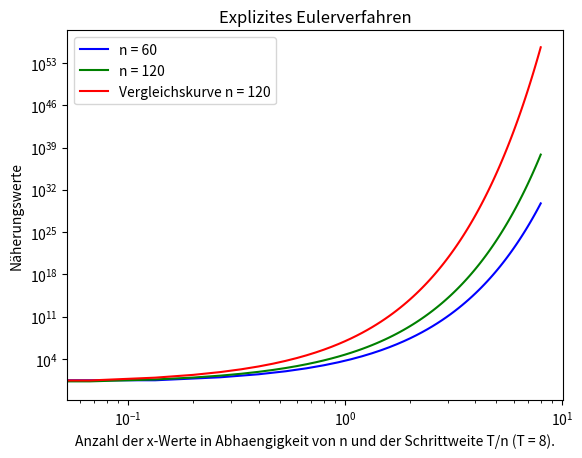
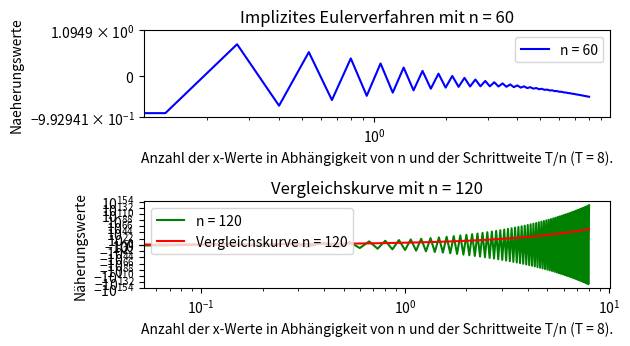
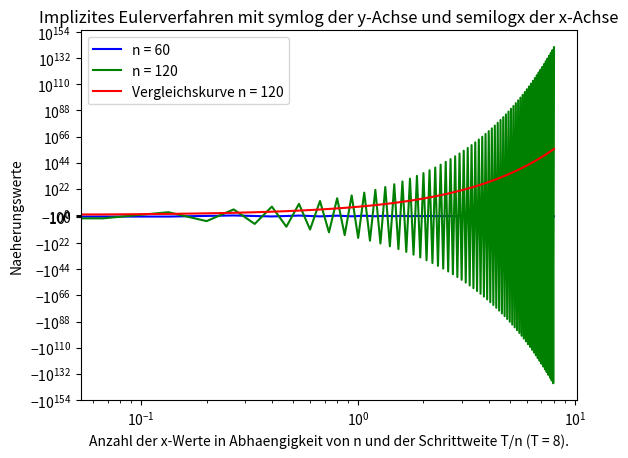

These charts were generated, in order, by the following Python code:
from matplotlib import pyplot as plt
from scipy import special
from enum import IntEnum, Enum

import math
import numpy as np

def _get_Schrittweite(T, n):
    return (T / n)

def _get_test_fkt(f, list):

    result = []

    for i in list:
        x = i[0]
        result.append((x, f(x)))

    return result

# Aufgabenteil a)
def explicitEuler(A, f, x0, T, n):
    """
        Löst ein AWP mittels des expliziten Euler-Verfahrens aus der VL:
        x_{k + 1} = x_k + τ(λx_k + f(t_k)),  mit k= 0,...,n - 1

        Parameter:
        @param A:   λ = A
        @type A:    int
        @param f:   Funktion fuer das Eulerverfahren: x'(t) = λx(t) + f(t)
        @param x0:  Startwert
        @type x0:   int ? float
        @param T:   Schrittweite τ := T / n
        @type T:    float
        @param n:   Anzahl der Euler-Auswertungen (Notwendig für T)
        @type n:    int

        @rtype:     [tupel] 
        @return:    Gibt eine Liste von Vektoren aller Iterierten als x ∈ ℝ^{n + 1} 
                    (inklusive Startwert) zurück
    """

    # Liste mit Startwert
    result = [(0,x0)]

    h = _get_Schrittweite(T, n)

    for i in range(0, n):
        tk = result[i][0]
        xk = result[i][1]
        result.append(((tk + h), (xk + h * (A * xk + f(tk)))))

    return result

# TODO
# Zur Vorgehensweise: Die gegebene Funktion aus dem Skript (3.38) Seite 29 
# muss nach x_{k+1} aufgelöst werden. Für n=60 sieht der Näherungsgraf so aus, 
# wie auf dem Bild im Skript, aber für n=120 ist es sehr abenteuerlich und mit 
# loglog oder semilogy gar nicht richtig darzustellen. Ich nehme an, der Graf sieht ähnlich wie für n=60 aus...
# Aufgabenteil b)
def implicitEuler(A, f, x0, T, n):
    """
        Loest ein AWP mittels des impliziten Euler-Verfahrens aus der VL:
        x_{k + 1} = x_k + τ (λx_{k + 1} + f(t_{k + 1})),  mit k= 0,...,n - 1

        Um x_{k+1} in Abhängigkeit von x_{k+1} berechnen zu können, muss
        die Gleichung nach x_{k+1} aufgelöst werden

        => x_{k+1} = (x_k + tau ⋅ f(t_{k + 1})) / (1 - τ ⋅ λ)

        Parameter:
        @param A:   λ = A
        @type A:    int
        @param f:   Funktion über die Iteriert wird: x'(t) = λx(t) + f(t)
        @param x0:  Startwert
        @type x0:   int ? float
        @param T:   Schrittweite τ := T / n
        @type T:    float
        @param n:   Anzahl der Euler-Auswertungen (Notwendig für T)
        @type n:    int


        @rtype:     [tupel] 
        @return:    Gibt eine Liste von Vektoren aller Iterierten als x ∈ ℝ^{n + 1} 
                    (inklusive Startwert) zurueck in der Form (t,x) 
                    mit t = Wert auf x-Achse und x = Wert auf y-Achse
    """

    # Liste mit Startwert
    result = [(0,x0)]

    h = _get_Schrittweite(T, n)

    for i in range(n):
        tk = result[i][0] + h
        xk = result[i][1]
        result.append((tk, (xk + h * f(tk)) / (1 - h * A)))

    return result

# Aufgabenteil c)
def make_plot(A, f, x0, T, n, color, method_type, plot_position):
    """
        Erstellt Plots nach bestimmten Bedingungen

        Parameter:
        @param A:       λ = A
        @type A:        int
        @param f:       Funktion über die Iteriert wird: x'(t) = λx(t) + f(t)
        @param x0:      Startwert
        @type x0:       int ? float
        @param T:       Schrittweite τ := T / n
        @type T:        float
        @param n:       Anzahl der Euler-Auswertungen (Notwendig für T)
        @type n:        int
        @param c:       Farbe für den entsprechenden Grafen
        @type c:        string
        @param method:  EXPLICIT fuer explicit, IMPLICIT fuer implicit
        @type method:   MethodType
        @param sp:      Position des Plots
        @type sp:       PlotPosition
    """

    if method_type == MethodType.EXPLICIT:
        plotlist = explicitEuler(A, f, x0, T, n)

        plt.loglog(*zip(*plotlist), color, label='n = %i' % n)

        if n == 120:
            test = _get_test_fkt(testFkt, plotlist)
            plt.loglog(*zip(*test), '-r', label='Vergleichskurve n = %i' % n)

        plt.xlabel('Anzahl der x-Werte in Abhaengigkeit von n und der Schrittweite T/n (T = %i).' % T)
        plt.ylabel('Näherungswerte')
        plt.title('Explizites Eulerverfahren')

    if plot_position == PlotPosition.NONE and method_type == MethodType.IMPLICIT:
        plotlist = implicitEuler(A, f, x0, T, n)
        plt.yscale('symlog')
        plt.semilogx(*zip(*plotlist), color, label='n = %i' % n)

        if n == 120:
            test = _get_test_fkt(testFkt, plotlist)
            plt.yscale('symlog')
            plt.semilogx(*zip(*test), '-r', label='Vergleichskurve n = %i' % n)

        plt.xlabel('Anzahl der x-Werte in Abhaengigkeit von n und der Schrittweite T/n (T = %i).' % T)
        plt.ylabel('Naeherungswerte')
        plt.title('Implizites Eulerverfahren mit symlog der y-Achse und semilogx der x-Achse')
    
    if not plot_position == PlotPosition.NONE and method_type == MethodType.IMPLICIT:
        plotlist = implicitEuler(A, f, x0, T, n)

        if plot_position == PlotPosition.TOP:
            plt.subplot(3, 1, plot_position)
            plt.yscale('symlog')
            plt.semilogx(*zip(*plotlist), color, label='n = %i' % n)
            plt.title('Implizites Eulerverfahren mit n = %i' % n)
            plt.xlabel('Anzahl der x-Werte in Abhängigkeit von n und der Schrittweite T/n (T = %i).' % T)
            plt.ylabel('Naeherungswerte')

        if plot_position == PlotPosition.CENTER:
            plt.subplot(3, 1, plot_position)
            plt.yscale('symlog')
            plt.semilogx(*zip(*plotlist), color, label='n = %i' % n)
            plt.title('Implizites Eulerverfahren mit n = %i' % n)
            plt.xlabel('Anzahl der x-Werte in Abhängigkeit von n und der Schrittweite T/n (T = %i).' % T)
            plt.ylabel('Näherungswerte')

        if n == 120:
            test = _get_test_fkt(testFkt, plotlist)
            plt.subplot(3, 1, plot_position)
            plt.yscale('symlog')
            plt.semilogx(*zip(*test), '-r', label='Vergleichskurve n = %i' % n)
            plt.title('Vergleichskurve mit n = %i' % n)

        plt.tight_layout()
    plt.legend()

class MethodType(Enum):
    IMPLICIT = 0,
    EXPLICIT = 1
        
# Using IntEnum to represent a restricted (0, ..., 3) int-type
class PlotPosition(IntEnum):
    """
    Position of the plot.
    """
    NONE = 0,
    TOP = 1,
    CENTER = 2,
    BOTTOM = 3


A = 16
f = lambda t: t
T = 8 
x0 = 1  # => Punkt (0, 1) als Startwert
testFkt = lambda t: (257 / 256) * math.exp(16 * t) - (t / 16) - (1 / 256)

# Plot fuer Explizites Eulerverfahren
plt.figure('Aufgabe 3b) Plots fuer das explizite Eulerverfahren mit f(t) = t')

# Explizites Eulerverfahren mit n = 60
n = 60
make_plot(A, f, x0, T, n, '-b', MethodType.EXPLICIT, PlotPosition.NONE)

# Explizites Eulerverfahren mit n = 120
n = 120
make_plot(A, f, x0, T, n, '-g', MethodType.EXPLICIT, PlotPosition.NONE)

# Plot fuer Implizites Eulerverfahren
plt.figure('Aufgabe 3b) Plots fuer das implizite Eulerverfahren mit f(t) = t')

# Implizites Eulerverfahren mit n = 60
n = 60
make_plot(A, f, x0, T, n, '-b', MethodType.IMPLICIT, PlotPosition.TOP)

# Implizites Eulerverfahren mit n = 120
n = 120
make_plot(A, f, x0, T, n, '-g', MethodType.IMPLICIT, PlotPosition.CENTER)

# Test eines gemeinsamen Plots fuer implizites Eulerverfahren
plt.figure('Aufgabe 3b) Plots fuer das implizite Eulerverfahren mit f(t) = t (Testplot)')

# Implizites Eulerverfahren mit n = 60
n = 60
make_plot(A, f, x0, T, n, '-b', MethodType.IMPLICIT, PlotPosition.NONE)

# Implizites Eulerverfahren mit n = 120
n = 120
make_plot(A, f, x0, T, n, '-g', MethodType.IMPLICIT, PlotPosition.NONE)

plt.show()